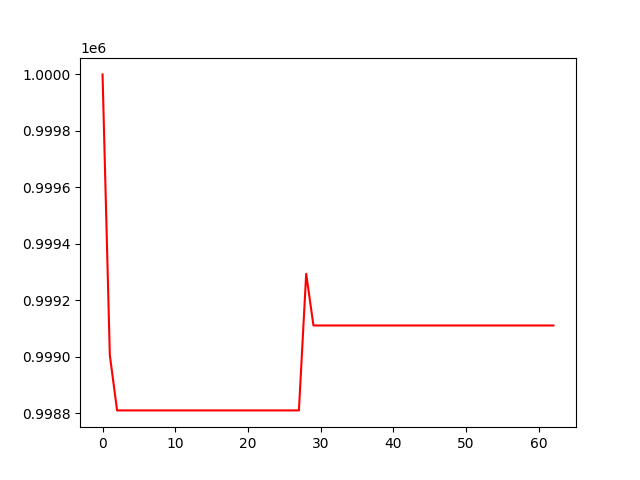

The data file committed next to this chart (first rows):
, 0
0, 1000000
1, 999006
2, 998811
3, 998811
4, 998811
5, 998811
6, 998811
7, 998811
8, 998811
9, 998811
10, 998811
11, 998811
12, 998811
13, 998811
14, 998811
15, 998811
16, 998811
17, 998811
18, 998811
19, 998811
20, 998811
21, 998811
22, 998811
23, 998811
24, 998811
25, 998811
26, 998811
27, 998811
28, 999294
29, 999111
30, 999111
31, 999111
32, 999111
33, 999111
34, 999111
35, 999111
36, 999111
37, 999111
38, 999111
39, 999111
40, 999111
41, 999111
42, 999111
43, 999111
44, 999111
45, 999111
46, 999111
47, 999111
48, 999111
49, 999111
50, 999111
51, 999111
52, 999111
53, 999111
54, 999111
55, 999111
56, 999111
57, 999111
58, 999111
59, 999111
... 3 more rows
